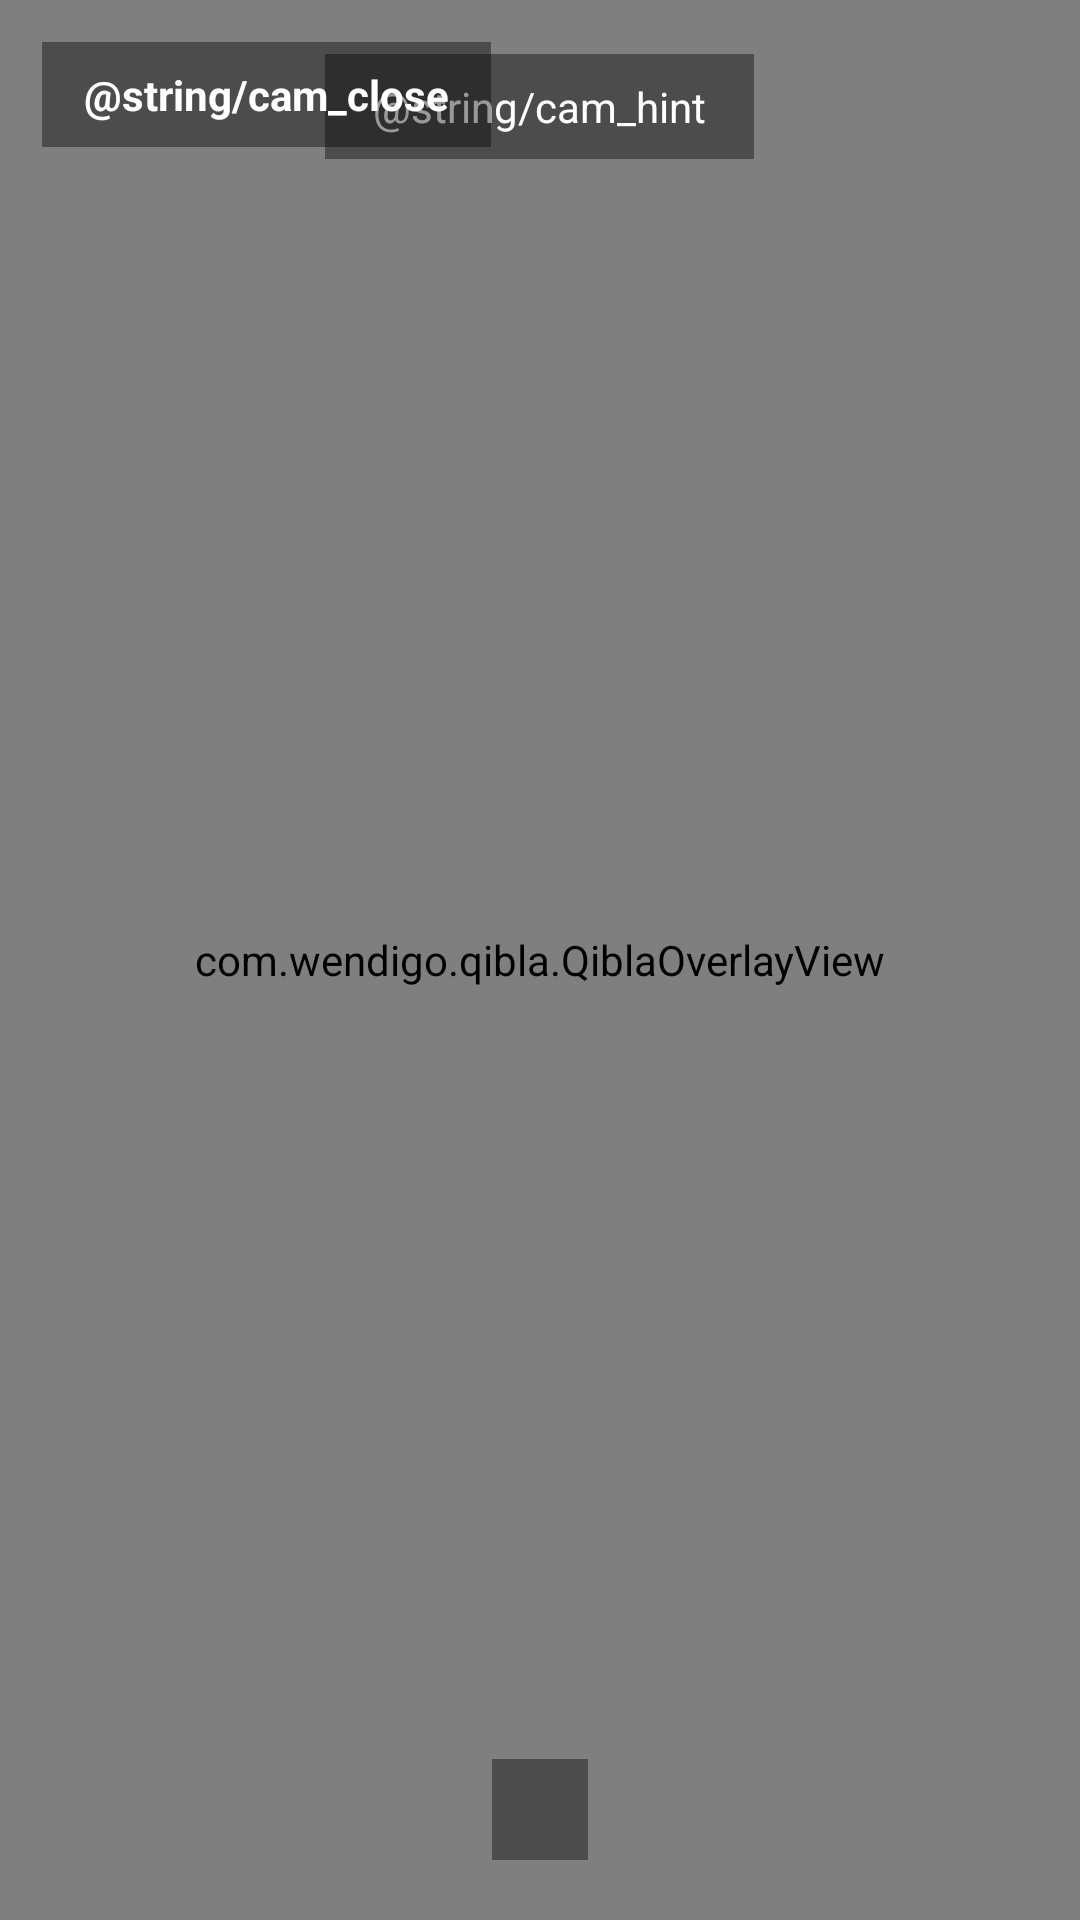

The Android layout XML behind this screen, and the referenced resources:
<!-- AndroidManifest.xml: application theme Theme.Qibla -->
<!-- res/layout/activity_qibla_camera.xml -->
<?xml version="1.0" encoding="utf-8"?>
<FrameLayout xmlns:android="http://schemas.android.com/apk/res/android"
    android:layout_width="match_parent"
    android:layout_height="match_parent"
    android:background="#000000">

    <SurfaceView
        android:id="@+id/camPreview"
        android:layout_width="match_parent"
        android:layout_height="match_parent" />

    <com.wendigo.qibla.QiblaOverlayView
        android:id="@+id/qiblaOverlay"
        android:layout_width="match_parent"
        android:layout_height="match_parent" />

    <TextView
        android:id="@+id/camInfo"
        android:layout_width="wrap_content"
        android:layout_height="wrap_content"
        android:layout_gravity="top|center_horizontal"
        android:layout_marginTop="18dp"
        android:background="#66000000"
        android:paddingStart="16dp"
        android:paddingTop="8dp"
        android:paddingEnd="16dp"
        android:paddingBottom="8dp"
        android:text="@string/cam_hint"
        android:textColor="#FFFFFF"
        android:textSize="14sp" />

    <TextView
        android:id="@+id/camBearing"
        android:layout_width="wrap_content"
        android:layout_height="wrap_content"
        android:layout_gravity="bottom|center_horizontal"
        android:layout_marginBottom="20dp"
        android:background="#66000000"
        android:paddingStart="16dp"
        android:paddingTop="8dp"
        android:paddingEnd="16dp"
        android:paddingBottom="8dp"
        android:textColor="#FFFFFF"
        android:textSize="13sp" />

    <TextView
        android:id="@+id/camClose"
        android:layout_width="wrap_content"
        android:layout_height="wrap_content"
        android:layout_gravity="top|start"
        android:layout_margin="14dp"
        android:background="#66000000"
        android:paddingStart="14dp"
        android:paddingTop="8dp"
        android:paddingEnd="14dp"
        android:paddingBottom="8dp"
        android:text="@string/cam_close"
        android:textColor="#FFFFFF"
        android:textSize="14sp"
        android:textStyle="bold" />
</FrameLayout>
<!-- resources referenced by this layout -->
<resources>
  <style name="Theme.Qibla" parent="Theme.AppCompat.DayNight.NoActionBar">
          <item name="colorAccent">@color/accent</item>
          <item name="android:windowBackground">@color/bg</item>
          <item name="android:statusBarColor">@color/bg</item>
          <item name="android:navigationBarColor">@color/bg</item>
          <item name="android:textColorPrimary">@color/text_primary</item>
          <item name="android:windowLightStatusBar">true</item>
          <item name="buttonStyle">@style/Widget.Qibla.Button</item>
          <item name="colorButtonNormal">@color/accent_tint</item>
          <item name="android:colorButtonNormal">@color/accent_tint</item>
      </style>
  <color name="accent">#00897B</color>
  <color name="bg">#F5F6F8</color>
  <color name="text_primary">#1A1A1A</color>
  <style name="Widget.Qibla.Button" parent="Widget.AppCompat.Button">
          <item name="android:background">@drawable/btn_soft</item>
          <item name="backgroundTint">@null</item>
          <item name="android:backgroundTint">@null</item>
          <item name="android:textColor">@color/btn_text</item>
          <item name="android:textAllCaps">false</item>
          <item name="android:textSize">14sp</item>
          <item name="android:minHeight">44dp</item>
          <item name="android:paddingStart">16dp</item>
          <item name="android:paddingEnd">16dp</item>
          <item name="android:letterSpacing">0.01</item>
          <item name="android:stateListAnimator">@null</item>
      </style>
  <color name="accent_tint">#1A00897B</color>
  <!-- drawable btn_soft (drawable) -->
  <?xml version="1.0" encoding="utf-8"?>
  <selector xmlns:android="http://schemas.android.com/apk/res/android">
  
      <item android:state_enabled="false">
          <shape android:shape="rectangle">
              <solid android:color="@color/panel" />
              <corners android:radius="14dp" />
              <stroke android:width="1dp" android:color="@color/panel_stroke" />
          </shape>
      </item>
  
      <item>
          <ripple android:color="@color/accent_soft">
              <item>
                  <shape android:shape="rectangle">
                      <solid android:color="@color/accent_tint" />
                      <corners android:radius="14dp" />
                      <stroke android:width="1dp" android:color="@color/accent_soft" />
                  </shape>
              </item>
          </ripple>
      </item>
  </selector>
  <color name="panel">#FFFFFF</color>
  <color name="panel_stroke">#E2E6EA</color>
  <color name="accent_soft">#3300897B</color>
</resources>
